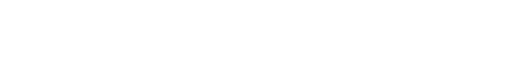
t = 0.00 s
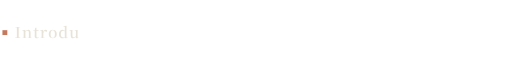
t = 0.50 s
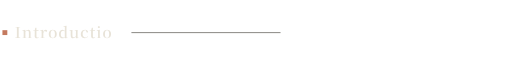
t = 0.71 s
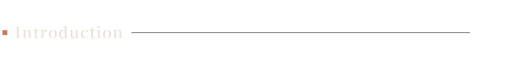
t = 1.13 s
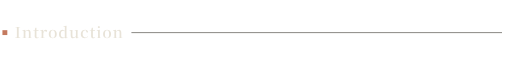
t = 1.48 s
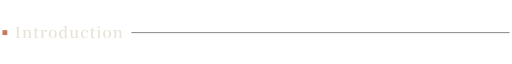
t = 1.90 s

The animated SVG that drew these frames (rendered in a browser with its animation timeline set to each time). Animation: 5 CSS @keyframes rules; one cycle of 1.90 s.

<svg xmlns="http://www.w3.org/2000/svg" width="840" height="60" viewBox="0 0 840 60" role="img" aria-label="Introduction"><title>Introduction</title><style>
.a{opacity:0;animation-fill-mode:forwards;animation-timing-function:cubic-bezier(.2,.7,.2,1)}
.fx{transform-box:fill-box}
@keyframes fade{to{opacity:1}}
@keyframes rise{from{opacity:0;transform:translateY(8px)}to{opacity:1;transform:none}}
@keyframes growx{from{transform:scaleX(0)}to{transform:scaleX(1)}}
@keyframes stamp{0%{opacity:0;transform:scale(1.7) rotate(-4deg)}60%{opacity:.95;transform:scale(.94) rotate(-4deg)}100%{opacity:.95;transform:scale(1) rotate(-4deg)}}
@keyframes draw{to{stroke-dashoffset:0}}
@media (prefers-reduced-motion:reduce){*{animation:none!important;opacity:1!important;stroke-dashoffset:0!important}*:not(.w){transform:none!important}}
</style><rect class="a" style="animation:fade .4s .1s forwards" x="4" y="27" width="8" height="8" fill="#c47a5f"/><defs><clipPath id="tc"><rect class="fx" style="transform-origin:left;transform:scaleX(0);animation:growx .9s .2s forwards" x="20" y="4" width="189.6" height="52"/></clipPath></defs><path clip-path="url(#tc)" d="M25.2 40V39.2L28.9 38.9H29.5L33.2 39.2V40ZM27.6 40Q27.7 37.9 27.7 35.7Q27.7 33.6 27.7 31.4V30.2Q27.7 28 27.7 25.9Q27.7 23.7 27.6 21.6H30.8Q30.7 23.7 30.7 25.9Q30.7 28 30.7 30.2V31.4Q30.7 33.6 30.7 35.7Q30.7 37.9 30.8 40ZM25.2 22.4V21.6H33.2V22.4L29.5 22.7H28.9ZM36.9 40V39.3L39.6 39H40.8L43.4 39.3V40ZM38.8 40Q38.8 39.4 38.8 38.3Q38.8 37.3 38.8 36.2Q38.9 35 38.9 34.2V32.5Q38.9 31.2 38.8 30.3Q38.8 29.4 38.8 28.5L36.7 28.3V27.7L41.2 26.5L41.5 26.7L41.7 29.6V29.6V34.2Q41.7 35 41.7 36.2Q41.7 37.3 41.7 38.3Q41.7 39.4 41.7 40ZM45.5 40V39.3L48.1 39H49.3L52 39.3V40ZM47.3 40Q47.3 39.4 47.4 38.3Q47.4 37.3 47.4 36.2Q47.4 35.1 47.4 34.2V31Q47.4 29.3 46.9 28.7Q46.3 28 45.3 28Q44.5 28 43.4 28.5Q42.3 29.1 41 30.5L40.9 29.6H41.2Q42.6 27.8 43.9 27.1Q45.2 26.4 46.5 26.4Q48.2 26.4 49.2 27.6Q50.2 28.7 50.2 31.2V34.2Q50.2 35.1 50.2 36.2Q50.2 37.3 50.2 38.3Q50.3 39.4 50.3 40ZM58.4 27.8V26.8H63.2V27.8ZM60.3 40.4Q58.6 40.4 57.8 39.5Q56.9 38.7 56.9 36.9Q56.9 36.2 56.9 35.7Q57 35.1 57 34.4V27.8H54.6V27L57.5 26.8L57 27.1L58 22.9H59.8L59.8 27.2V27.5V37Q59.8 38.1 60.2 38.6Q60.6 39.1 61.4 39.1Q62 39.1 62.4 38.9Q62.8 38.7 63.3 38.4L63.7 38.8Q63.1 39.6 62.3 40Q61.5 40.4 60.3 40.4ZM66.3 40V39.3L69 39H70.7L73.5 39.3V40ZM68.2 40Q68.2 39.4 68.2 38.3Q68.2 37.3 68.3 36.2Q68.3 35 68.3 34.2V32.5Q68.3 31.2 68.2 30.3Q68.2 29.4 68.2 28.5L66.1 28.3V27.7L70.6 26.5L70.9 26.7L71.1 30.2V30.3V34.2Q71.1 35 71.1 36.2Q71.1 37.3 71.1 38.3Q71.1 39.4 71.2 40ZM71.1 32 70.4 30.6H70.9Q71.3 29.3 72 28.3Q72.6 27.4 73.5 26.9Q74.3 26.4 75.2 26.4Q76 26.4 76.5 26.8Q77.1 27.1 77.3 27.9Q77.3 28.6 76.9 29.1Q76.6 29.5 75.8 29.5Q75.3 29.5 74.8 29.2Q74.4 28.9 74 28.4L73.4 27.7L74.4 27.9Q73.2 28.3 72.4 29.3Q71.6 30.3 71.1 32ZM86.6 40.4Q84.7 40.4 83.2 39.6Q81.7 38.7 80.9 37.2Q80 35.6 80 33.4Q80 31.1 80.9 29.6Q81.8 28 83.3 27.2Q84.8 26.4 86.6 26.4Q88.3 26.4 89.8 27.2Q91.3 28 92.2 29.6Q93.1 31.1 93.1 33.4Q93.1 35.6 92.3 37.2Q91.4 38.8 89.9 39.6Q88.4 40.4 86.6 40.4ZM86.6 39.6Q88.2 39.6 89.2 38Q90.1 36.5 90.1 33.4Q90.1 30.4 89.2 28.8Q88.2 27.3 86.6 27.3Q84.9 27.3 84 28.8Q83 30.4 83 33.4Q83 36.5 84 38Q84.9 39.6 86.6 39.6ZM102.4 40.4Q100.8 40.4 99.5 39.5Q98.3 38.7 97.5 37.2Q96.8 35.6 96.8 33.5Q96.8 31.3 97.6 29.7Q98.4 28.2 99.8 27.3Q101.1 26.4 102.8 26.4Q104 26.4 105 27Q106 27.6 106.9 28.8H107.1L106.7 29.4Q106 28.5 105.2 28.2Q104.5 27.8 103.7 27.8Q102.6 27.8 101.7 28.3Q100.9 28.9 100.3 30.1Q99.8 31.4 99.8 33.5Q99.8 35.4 100.3 36.6Q100.8 37.8 101.6 38.4Q102.5 39 103.6 39Q104.4 39 105.2 38.6Q105.9 38.2 106.7 37.4L107.1 38H106.8Q106 39.1 104.9 39.8Q103.8 40.4 102.4 40.4ZM106.5 40.3 106.3 37.9V37.8V28.8L106.4 28.6V21.4L104.2 21.2V20.5L108.9 19.7L109.2 19.9L109.1 23.8V39.1L111.2 39.3V40ZM119.8 40.4Q118 40.4 117 39.3Q116 38.1 116 35.3L116 27.7L116.7 28.2L114.1 27.8V27.1L118.6 26.6L118.9 26.9L118.8 30.4V35.5Q118.8 37.3 119.4 38Q120 38.7 121.1 38.7Q122.2 38.7 123.2 38Q124.2 37.4 125 36.3L125.8 37.4H124.8Q123.9 38.7 122.6 39.6Q121.4 40.4 119.8 40.4ZM124.6 40.3 124.5 37.2V37.2L124.6 28.1L122.7 27.8V27.2L127.2 26.6L127.4 26.9L127.3 30.4V39.1L129.1 39.3V40ZM139.1 40.4Q137.3 40.4 135.8 39.6Q134.3 38.8 133.5 37.3Q132.6 35.7 132.6 33.6Q132.6 31.3 133.6 29.7Q134.6 28.1 136.1 27.3Q137.7 26.4 139.6 26.4Q140.8 26.4 141.8 26.9Q142.8 27.3 143.5 28.1Q144.2 28.9 144.4 30Q144.1 31 143.1 31Q142.5 31 142.1 30.6Q141.7 30.3 141.6 29.3L141 27L142.6 28.1Q141.8 27.6 141.2 27.4Q140.5 27.3 139.8 27.3Q138.6 27.3 137.7 28Q136.7 28.7 136.1 30Q135.6 31.4 135.6 33.2Q135.6 35.9 136.9 37.4Q138.2 38.9 140.2 38.9Q141.4 38.9 142.3 38.5Q143.2 38 144 37.1L144.4 37.4Q143.5 38.9 142.3 39.6Q141 40.4 139.1 40.4ZM151 27.8V26.8H155.8V27.8ZM152.9 40.4Q151.2 40.4 150.4 39.5Q149.5 38.7 149.5 36.9Q149.5 36.2 149.5 35.7Q149.5 35.1 149.5 34.4V27.8H147.2V27L150.1 26.8L149.6 27.1L150.6 22.9H152.4L152.4 27.2V27.5V37Q152.4 38.1 152.8 38.6Q153.2 39.1 154 39.1Q154.6 39.1 155 38.9Q155.4 38.7 155.9 38.4L156.2 38.8Q155.7 39.6 154.9 40Q154.1 40.4 152.9 40.4ZM159 40V39.3L161.7 39H162.9L165.6 39.3V40ZM160.8 40Q160.9 39.4 160.9 38.3Q160.9 37.3 160.9 36.2Q160.9 35 160.9 34.2V32.5Q160.9 31.2 160.9 30.3Q160.9 29.3 160.8 28.4L158.8 28.3V27.7L163.5 26.5L163.8 26.7L163.7 30.4V34.2Q163.7 35 163.7 36.2Q163.8 37.3 163.8 38.3Q163.8 39.4 163.8 40ZM162.2 23.6Q161.5 23.6 161 23.2Q160.5 22.7 160.5 22Q160.5 21.3 161 20.8Q161.5 20.3 162.2 20.3Q162.9 20.3 163.4 20.8Q163.9 21.3 163.9 22Q163.9 22.7 163.4 23.2Q162.9 23.6 162.2 23.6ZM175.6 40.4Q173.8 40.4 172.3 39.6Q170.8 38.7 169.9 37.2Q169.1 35.6 169.1 33.4Q169.1 31.1 170 29.6Q170.9 28 172.4 27.2Q173.9 26.4 175.6 26.4Q177.4 26.4 178.9 27.2Q180.4 28 181.3 29.6Q182.2 31.1 182.2 33.4Q182.2 35.6 181.3 37.2Q180.4 38.8 178.9 39.6Q177.5 40.4 175.6 40.4ZM175.6 39.6Q177.3 39.6 178.2 38Q179.1 36.5 179.1 33.4Q179.1 30.4 178.2 28.8Q177.3 27.3 175.6 27.3Q174 27.3 173 28.8Q172.1 30.4 172.1 33.4Q172.1 36.5 173 38Q174 39.6 175.6 39.6ZM185.7 40V39.3L188.4 39H189.6L192.3 39.3V40ZM187.6 40Q187.6 39.4 187.7 38.3Q187.7 37.3 187.7 36.2Q187.7 35 187.7 34.2V32.5Q187.7 31.2 187.7 30.3Q187.7 29.4 187.6 28.5L185.5 28.3V27.7L190 26.5L190.3 26.7L190.5 29.6V29.6V34.2Q190.5 35 190.5 36.2Q190.5 37.3 190.5 38.3Q190.6 39.4 190.6 40ZM194.3 40V39.3L196.9 39H198.2L200.9 39.3V40ZM196.2 40Q196.2 39.4 196.2 38.3Q196.2 37.3 196.2 36.2Q196.2 35.1 196.2 34.2V31Q196.2 29.3 195.7 28.7Q195.2 28 194.2 28Q193.4 28 192.2 28.5Q191.1 29.1 189.9 30.5L189.7 29.6H190Q191.4 27.8 192.7 27.1Q194 26.4 195.4 26.4Q197 26.4 198 27.6Q199 28.7 199 31.2V34.2Q199 35.1 199 36.2Q199.1 37.3 199.1 38.3Q199.1 39.4 199.1 40Z" fill="#e8e3d8"/><line x1="215.6" y1="31" x2="836" y2="31" stroke="#403c35" stroke-dasharray="620.4" stroke-dashoffset="620.4" style="animation:draw 1.4s .5s cubic-bezier(.3,.7,.2,1) forwards"/></svg>
